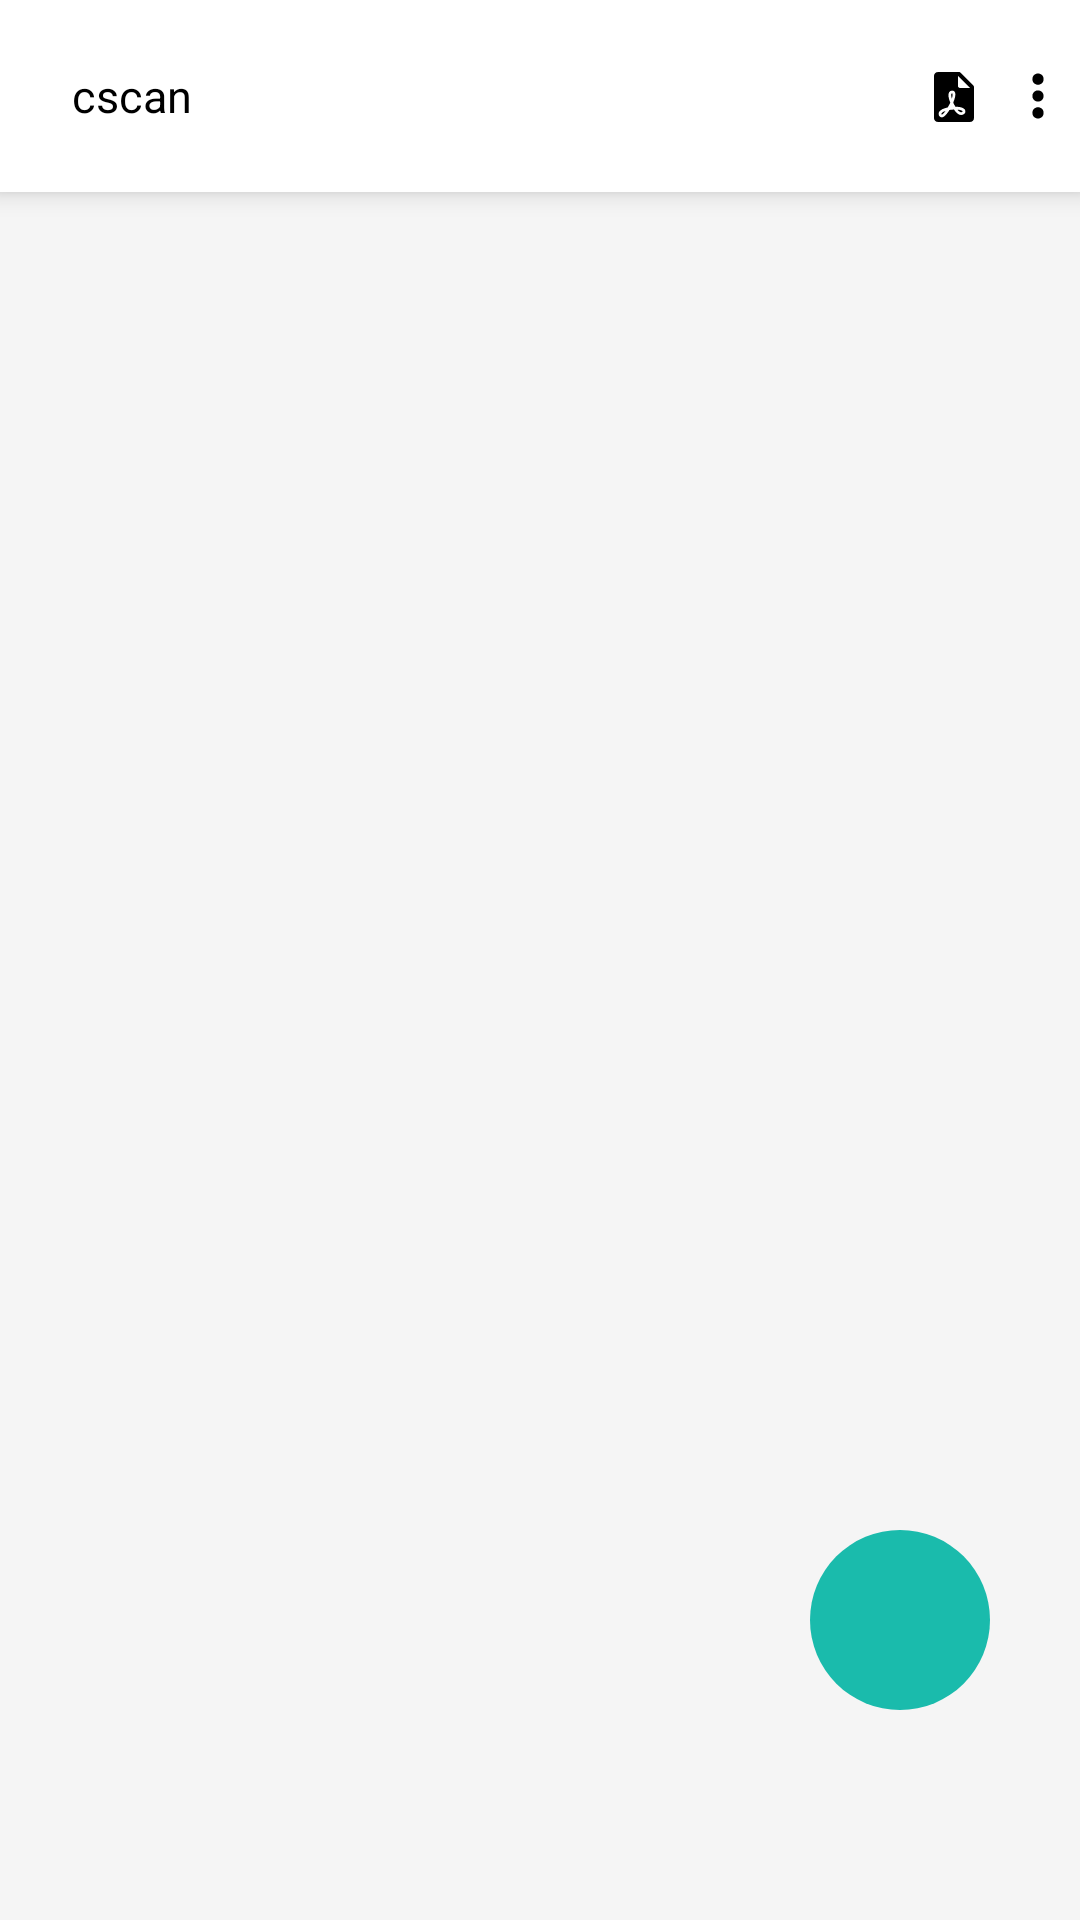

Produce the Android XML layout that renders to this screen, including the resource entries it uses.
<!-- AndroidManifest.xml: activity theme Theme.Material3.Light.NoActionBar -->
<!-- res/layout/activity_group_document.xml -->
<?xml version="1.0" encoding="utf-8"?>
<LinearLayout xmlns:android="http://schemas.android.com/apk/res/android"
    xmlns:app="http://schemas.android.com/apk/res-auto"
    android:layout_width="match_parent"
    android:layout_height="match_parent"
    android:background="@color/bg_color1"
    android:orientation="vertical">

    <LinearLayout
        android:layout_width="match_parent"
        android:layout_height="0dp"
        android:layout_weight="1"
        android:orientation="vertical">

        <RelativeLayout
            android:layout_width="match_parent"
            android:elevation="5dp"
            android:layout_height="?attr/actionBarSize"
            android:background="@color/fg_color">

            <ImageView
                android:id="@+id/iv_back"
                android:layout_width="wrap_content"
                android:layout_height="29dp"
                android:layout_centerVertical="true"
                android:layout_marginStart="2dp"
                android:onClick="onClick"
                android:padding="7dp"
                android:src="@drawable/ic_back"
                app:tint="@color/selected_txt_color" />

            <TextView
                android:id="@+id/tv_title"
                android:layout_width="match_parent"
                android:layout_height="wrap_content"
                android:layout_centerVertical="true"
                android:layout_marginStart="8dp"
                android:layout_marginEnd="5dp"
                android:layout_toStartOf="@+id/iv_create_pdf"
                android:layout_toEndOf="@+id/iv_back"

                android:singleLine="true"
                android:text="@string/app_name"
                android:textColor="@color/txt_color"
                android:textSize="15dp" />

            <ImageView
                android:id="@+id/iv_create_pdf"
                android:layout_width="28dp"
                android:layout_height="28dp"
                android:layout_centerVertical="true"
                android:layout_toStartOf="@+id/iv_doc_more"
                android:onClick="onClick"
                android:padding="4dp"
                android:src="@drawable/ic_create_pdf" />

            <ImageView
                android:id="@+id/iv_doc_more"
                android:layout_width="28dp"
                android:layout_height="28dp"
                android:layout_alignParentEnd="true"
                android:layout_centerVertical="true"
                android:onClick="onClick"
                android:padding="4dp"
                android:src="@drawable/ic_more" />
        </RelativeLayout>

        <RelativeLayout
            android:layout_width="match_parent"
            android:layout_height="match_parent"
            android:layout_marginTop="6dp">

            <androidx.recyclerview.widget.RecyclerView
                android:id="@+id/rv_group_doc"
                android:layout_width="match_parent"
                android:layout_height="match_parent"
                android:layout_marginBottom="3dp" />

            <LinearLayout
                android:id="@+id/ly_doc_camera"
                android:layout_width="60dp"
                android:layout_height="60dp"
                android:layout_alignParentEnd="true"
                android:layout_alignParentBottom="true"
                android:layout_marginTop="30dp"
                android:layout_marginEnd="30dp"
                android:layout_marginRight="20dp"
                android:layout_marginBottom="70dp"
                android:background="@drawable/rounded_bg"
                android:gravity="center">

                <ImageView
                    android:id="@+id/iv_doc_camera"
                    android:layout_width="wrap_content"
                    android:layout_height="30dp"
                    android:layout_gravity="center"
                    android:foregroundGravity="center"
                    android:onClick="onClick"
                    android:src="@drawable/ic_camera" />

            </LinearLayout>
        </RelativeLayout>
    </LinearLayout>

</LinearLayout>
<!-- resources referenced by this layout -->
<resources>
  <color name="bg_color1">#f5f5f5</color>
  <color name="fg_color">#ffffff</color>
  <color name="selected_txt_color">#000000</color>
  <color name="txt_color">#000000</color>
  <!-- drawable ic_create_pdf (drawable) -->
  <vector xmlns:android="http://schemas.android.com/apk/res/android"
      android:width="24dp"
      android:height="24dp"
      android:viewportWidth="30"
      android:viewportHeight="30">
      <path
          android:fillColor="@color/black"
          android:pathData="M14.077,13.7c-0.217,0 -0.267,0.074 -0.3,0.123c-0.056,0.083 -0.15,0.291 -0.15,0.753c0,0.512 0.102,1.112 0.279,1.753c0.262,-0.818 0.411,-1.563 0.39,-2.153C14.28,13.7 14.167,13.7 14.077,13.7z"/>
      <path
          android:fillColor="@color/black"
          android:pathData="M24.707,9.793l-6.5,-6.5C18.019,3.105 17.765,3 17.5,3H7C5.895,3 5,3.895 5,5v21c0,1.105 0.895,2 2,2h16c1.105,0 2,-0.895 2,-2V10.5C25,10.235 24.895,9.981 24.707,9.793zM18.466,24.5c-1.135,0 -2.399,-1.152 -3.491,-2.729c-0.796,0.026 -1.552,0.104 -2.246,0.221c-1.272,2.081 -2.714,3.709 -3.813,3.709c-1.208,0 -1.616,-1.194 -1.616,-1.739c0,-1.713 2.167,-2.725 4.561,-3.22c0.452,-0.771 0.89,-1.605 1.268,-2.432c-0.557,-1.381 -0.9,-2.73 -0.9,-3.733c0,-0.636 0.131,-1.152 0.389,-1.536c0.322,-0.478 0.841,-0.74 1.46,-0.74c0.543,0 0.999,0.229 1.282,0.646c0.228,0.334 0.338,0.764 0.338,1.315c0,0.945 -0.424,2.429 -1.083,4.018c0.318,0.721 0.69,1.434 1.085,2.083c0.918,0.006 2.18,0.09 3.209,0.436c1.481,0.496 1.792,1.312 1.792,1.91C20.7,23.57 20.001,24.5 18.466,24.5zM18,11c-0.552,0 -1,-0.448 -1,-1V4.904L23.096,11H18z"/>
      <path
          android:fillColor="@color/black"
          android:pathData="M8.7,23.961c0.001,0 0.057,0.339 0.215,0.339c0.38,-0.027 1.071,-0.752 1.833,-1.826C9.483,22.901 8.7,23.457 8.7,23.961z"/>
      <path
          android:fillColor="@color/black"
          android:pathData="M18.463,22.124c-0.462,-0.155 -1.066,-0.264 -1.758,-0.32c0.643,0.788 1.272,1.296 1.76,1.296c0.576,0 0.834,-0.197 0.834,-0.393C19.3,22.523 18.972,22.295 18.463,22.124z"/>
  </vector>
  <!-- drawable ic_more (drawable) -->
  <vector xmlns:android="http://schemas.android.com/apk/res/android"
      android:width="20dp"
      android:height="20dp"
      android:viewportWidth="32"
      android:viewportHeight="32">
    <path
        android:fillColor="@color/black"
        android:pathData="M16,10c1.7,0 3,-1.3 3,-3s-1.3,-3 -3,-3s-3,1.3 -3,3S14.3,10 16,10z"/>
    <path
        android:fillColor="@color/black"
        android:pathData="M16,13c-1.7,0 -3,1.3 -3,3s1.3,3 3,3s3,-1.3 3,-3S17.7,13 16,13z"/>
    <path
        android:fillColor="@color/black"
        android:pathData="M16,22c-1.7,0 -3,1.3 -3,3s1.3,3 3,3s3,-1.3 3,-3S17.7,22 16,22z"/>
  </vector>
  <!-- drawable rounded_bg (drawable) -->
  <?xml version="1.0" encoding="utf-8"?>
  <shape xmlns:android="http://schemas.android.com/apk/res/android"
      android:shape="rectangle">
      <solid android:color="#1ABBAC" />
      <corners android:radius="30dp" />
  </shape>
  <string name="app_name">cscan</string>
  <color name="black">#FF000000</color>
</resources>
